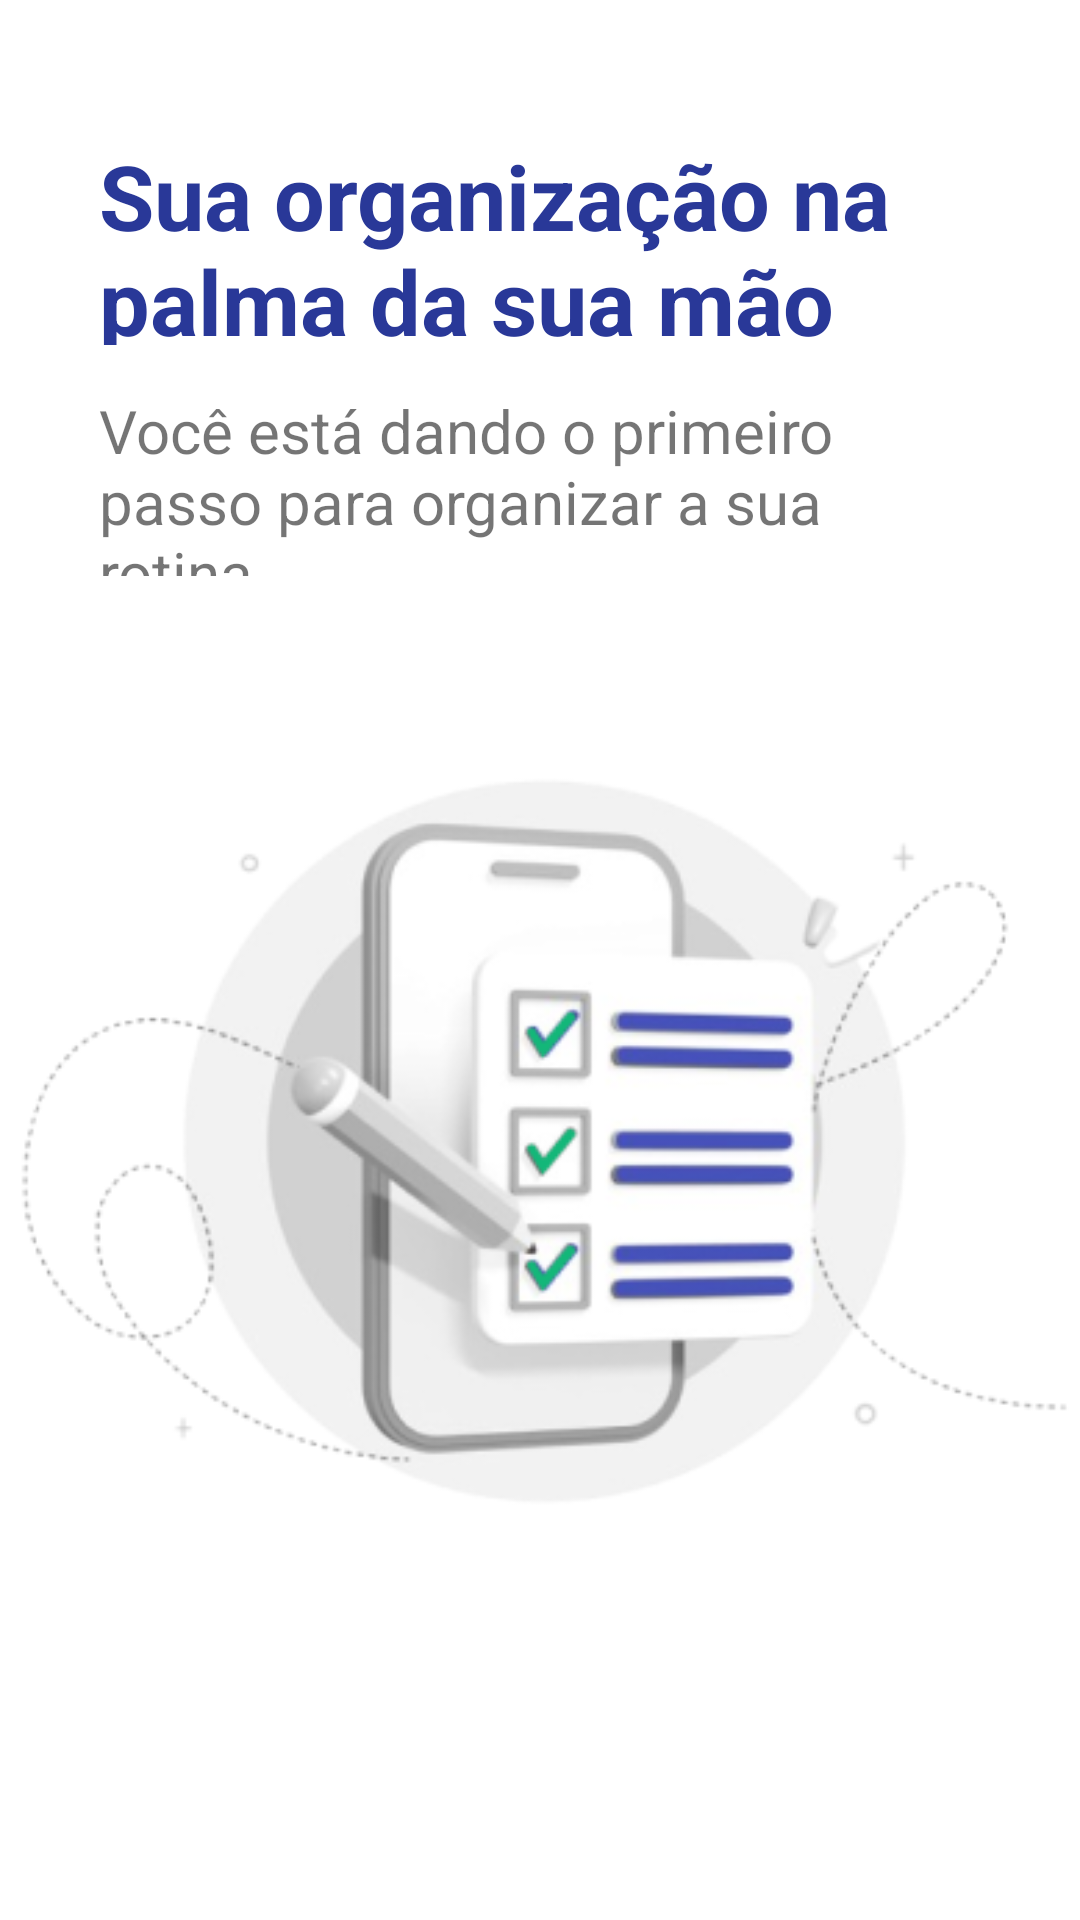

Android layout source for this screen:
<!-- AndroidManifest.xml: application theme Theme.MyNavigation -->
<!-- res/layout/slider_layout.xml -->
<?xml version="1.0" encoding="utf-8"?>
<LinearLayout xmlns:android="http://schemas.android.com/apk/res/android"
    xmlns:app="http://schemas.android.com/apk/res-auto"
    android:layout_width="match_parent"
    android:layout_height="match_parent"
    android:orientation="vertical">


    <TextView
        android:id="@+id/textTitulo"
        android:layout_width="match_parent"
        android:layout_height="70dp"
        android:layout_marginTop="45dp"
        android:text="@string/titulo1"
        android:textAlignment="textStart"
        android:textColor="@color/azul"
        android:textSize="30sp"
        android:textStyle="bold"
        android:layout_marginHorizontal="33dp"
        app:layout_constraintEnd_toEndOf="parent"
        app:layout_constraintStart_toStartOf="parent"
        app:layout_constraintTop_toTopOf="parent" />

    <TextView
        android:id="@+id/textDesc"
        android:layout_width="match_parent"
        android:layout_height="62dp"
        android:layout_marginTop="15dp"
        android:text="@string/descricao1"
        android:textAlignment="textStart"
        android:textSize="20sp"
        android:layout_marginHorizontal="33dp"
        app:layout_constraintEnd_toEndOf="parent"
        app:layout_constraintStart_toStartOf="parent" />

    <ImageView
        android:id="@+id/imagemSlide"
        android:layout_width="match_parent"
        android:layout_height="318dp"
        android:layout_marginTop="24dp"
        android:layout_marginBottom="69dp"
        android:contentDescription="Imagem de celular"
        android:src="@drawable/imagem1" />

</LinearLayout>
<!-- resources referenced by this layout -->
<resources>
  <color name="azul">#293898</color>
  
      //indicator color
  <!-- drawable imagem1: png bitmap (drawable, 50615 bytes) -->
  <string name="descricao1">Você está dando o primeiro passo para organizar a sua rotina</string>
  <string name="titulo1">Sua organização na palma da sua mão</string>
  <style name="Theme.MyNavigation" parent="Theme.MaterialComponents.DayNight.DarkActionBar">
          
          <item name="colorPrimary">@color/teal_700</item>
          <item name="colorPrimaryVariant">@color/purple_700</item>
          <item name="colorOnPrimary">@color/white</item>
          
          <item name="colorSecondary">@color/teal_200</item>
          <item name="colorSecondaryVariant">@color/teal_700</item>
          <item name="colorOnSecondary">@color/black</item>
          
          <item name="android:statusBarColor">#DA44A7B8</item>
          
      </style>
  <color name="teal_700">#FF018786</color>
  <color name="purple_700">#FF3700B3</color>
  <color name="white">#FFFFFFFF</color>
  <color name="teal_200">#FF03DAC5</color>
  <color name="black">#FF000000</color>
</resources>
